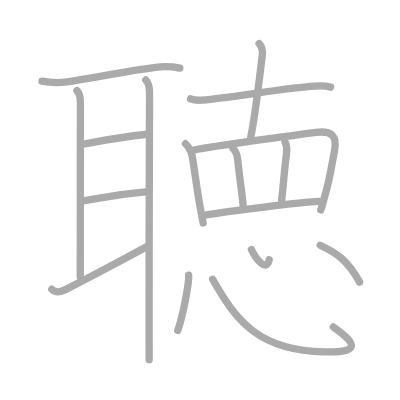
t = 0.00 s
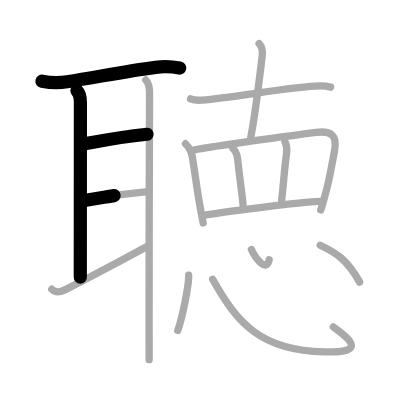
t = 3.50 s
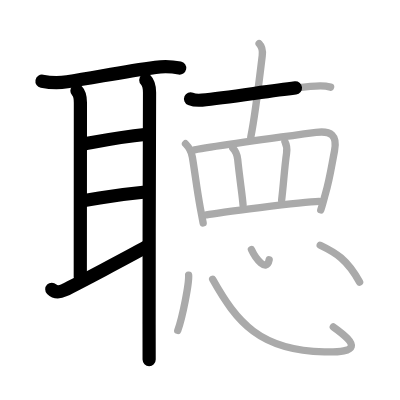
t = 6.75 s
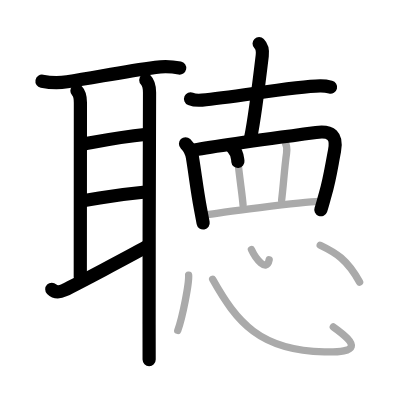
t = 10.25 s
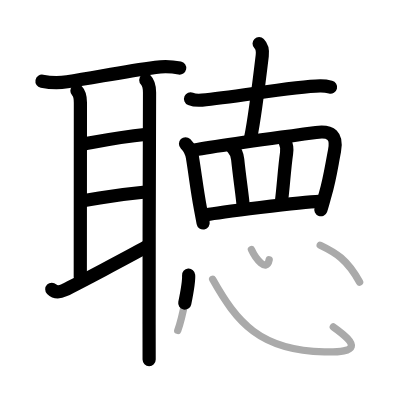
t = 13.50 s
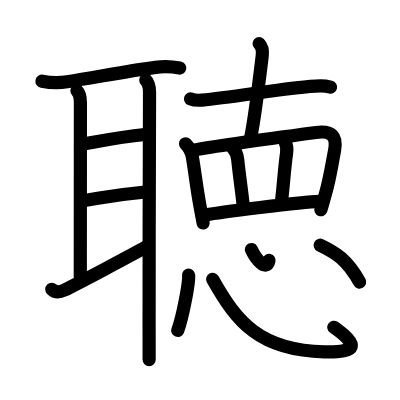
t = 17.00 s

The animated SVG that drew these frames (rendered in a browser with its animation timeline set to each time). Animation: 17 SMIL elements (animate=17); one cycle of 17.00 s.

<?xml version="1.0" standalone="no"?>
<!DOCTYPE svg PUBLIC "-//W3C//DTD SVG 1.1//EN"   "http://www.w3.org/Graphics/SVG/1.1/DTD/svg11.dtd">
<svg width="400px" height="400px"  version="1.1" xmlns="http://www.w3.org/2000/svg">
  <defs>
    <marker id="Triangle" viewBox="0 0 10 10" refX="0" refY="5" markerUnits="strokeWidth" markerWidth="3" style="stroke-opacity:0%;fill:#aaaaaa;" markerHeight="2" orient="auto">
      <path d="M 0 0 L 10 5 L 0 10 z" />
    </marker>
    
    <marker id="Arrow" viewBox="0 0 10 10" refX="5" refY="5" markerUnits="strokeWidth" markerWidth="1.8" style="stroke-opacity:0%;fill:#770000;" markerHeight="2" orient="auto">
      <path d="M 0 4 L 6 4 L 4 1 L 10 5 L 4 9 L 6 6 L 0 6 z" />
        <circle cx="5" cy="5" r="5" />
      </marker>
    
    <marker id="TriangleRed" viewBox="0 0 10 10" refX="0" refY="5" markerUnits="strokeWidth" markerWidth="3" style="stroke-opacity:0%;fill:#CC0000;" markerHeight="2" orient="auto">
      <path d="M 0 0 L 10 5 L 0 10 z" />
    </marker>
    
    <marker id="ArrowRed" viewBox="0 0 10 10" refX="5" refY="5" markerUnits="strokeWidth" markerWidth="1.8" style="stroke-opacity:0%;fill:#CC0000;" markerHeight="2" orient="auto">
      <path d="M 0 4 L 6 4 L 4 1 L 10 5 L 4 9 L 6 6 L 0 6 z" />
        <circle cx="5" cy="5" r="5" />
      </marker>
    
  </defs>
  
  <path style="fill:#ffffff; fill-opacity:100%; fill-rule:evenodd; stroke-width:0;" d="M 0 0 L 400px 0 L 400px 400px L 0 400px L 0 0" />

  <g transform="scale(3.6697247706422 3.6697247706422)">
<path style="fill:none; fill-opacity:0%; fill-rule:evenodd; stroke:#aaaaaa; stroke-opacity:100%; stroke-width: 1.5pt; stroke-linejoin:round; stroke-linecap:round;" d="M11.44 22.12c2.44 0.47 4.86 0.46 6.85 0.17c7.71-1.16 15.34-2.78 24.09-3.94c2.1-0.28 4.56-0.21 6.62 0.2"></path>
<path style="fill:none; fill-opacity:0%; fill-rule:evenodd; stroke:#aaaaaa; stroke-opacity:100%; stroke-width: 1.5pt; stroke-linejoin:round; stroke-linecap:round;" d="M20.96 24.72c0.85 0.85 0.95 1.94 0.95 3.25c0 1.3-0.03 42.85-0.03 47.54"></path>
<path style="fill:none; fill-opacity:0%; fill-rule:evenodd; stroke:#aaaaaa; stroke-opacity:100%; stroke-width: 1.5pt; stroke-linejoin:round; stroke-linecap:round;" d="M22.93 39.24c8.6-1.63 9.53-1.87 17.13-2.66"></path>
<path style="fill:none; fill-opacity:0%; fill-rule:evenodd; stroke:#aaaaaa; stroke-opacity:100%; stroke-width: 1.5pt; stroke-linejoin:round; stroke-linecap:round;" d="M22.64 54.71c7.02-1.13 8.42-1.6 16.98-2.4"></path>
<path style="fill:none; fill-opacity:0%; fill-rule:evenodd; stroke:#aaaaaa; stroke-opacity:100%; stroke-width: 1.5pt; stroke-linejoin:round; stroke-linecap:round;" d="M14.11 78.82c0.85 0.85 2.01 0.93 3.41 0.25c3.14-1.53 17.91-9.31 22.63-11.97"></path>
<path style="fill:none; fill-opacity:0%; fill-rule:evenodd; stroke:#aaaaaa; stroke-opacity:100%; stroke-width: 1.5pt; stroke-linejoin:round; stroke-linecap:round;" d="M39.72 21.8c0.86 0.86 1.03 2.13 1.03 3.43c0 1.08-0.15 42.54-0.12 63.27c0.01 4.31 0.01 7.66 0.01 9.5"></path>
<path style="fill:none; fill-opacity:0%; fill-rule:evenodd; stroke:#aaaaaa; stroke-opacity:100%; stroke-width: 1.5pt; stroke-linejoin:round; stroke-linecap:round;" d="M51.93 26.94c0.82 0.34 2.32 0.41 3.13 0.34c8.94-0.78 25.01-3.73 32.17-3.86c1.36-0.02 2.18 0.16 2.86 0.33"></path>
<path style="fill:none; fill-opacity:0%; fill-rule:evenodd; stroke:#aaaaaa; stroke-opacity:100%; stroke-width: 1.5pt; stroke-linejoin:round; stroke-linecap:round;" d="M70.61 11.88c0.88 0.88 1.01 1.99 0.85 3.3c-0.09 0.75-1.97 16.56-3.13 22.2"></path>
<path style="fill:none; fill-opacity:0%; fill-rule:evenodd; stroke:#aaaaaa; stroke-opacity:100%; stroke-width: 1.5pt; stroke-linejoin:round; stroke-linecap:round;" d="M50.55 39.17c1.01 1.02 1.57 1.83 1.87 3.62c0.81 4.91 1.17 8.44 2.17 13.9c0.22 1.22 0.48 2.56 0.77 4.07"></path>
<path style="fill:none; fill-opacity:0%; fill-rule:evenodd; stroke:#aaaaaa; stroke-opacity:100%; stroke-width: 1.5pt; stroke-linejoin:round; stroke-linecap:round;" d="M53 40.85c5.53-1.07 25.04-3.69 33.13-4.76c4.12-0.55 5.85 0.89 5.02 5.06c-0.8 4.06-1.27 7.58-2.47 11.66c-0.37 1.26-0.79 3.05-1.27 4.39"></path>
<path style="fill:none; fill-opacity:0%; fill-rule:evenodd; stroke:#aaaaaa; stroke-opacity:100%; stroke-width: 1.5pt; stroke-linejoin:round; stroke-linecap:round;" d="M63.44 40.35c0.86 0.86 1.19 1.78 1.33 3.09c0.56 5.42 1.36 10.45 1.46 12.42"></path>
<path style="fill:none; fill-opacity:0%; fill-rule:evenodd; stroke:#aaaaaa; stroke-opacity:100%; stroke-width: 1.5pt; stroke-linejoin:round; stroke-linecap:round;" d="M77.65 38.6c0.48 0.9 0.65 1.73 0.44 3.17c-0.58 3.98-0.83 8.6-1.35 12.79"></path>
<path style="fill:none; fill-opacity:0%; fill-rule:evenodd; stroke:#aaaaaa; stroke-opacity:100%; stroke-width: 1.5pt; stroke-linejoin:round; stroke-linecap:round;" d="M56.26 58.54C59 58.01 82.22 55 86.95 54.87"></path>
<path style="fill:none; fill-opacity:0%; fill-rule:evenodd; stroke:#aaaaaa; stroke-opacity:100%; stroke-width: 1.5pt; stroke-linejoin:round; stroke-linecap:round;" d="M51.4 74.98c0.17 2.13-1.65 11.52-2.96 15.06"></path>
<path style="fill:none; fill-opacity:0%; fill-rule:evenodd; stroke:#aaaaaa; stroke-opacity:100%; stroke-width: 1.5pt; stroke-linejoin:round; stroke-linecap:round;" d="M57.95 76.1c6.55 11.65 12.8 19.4 30.41 19.78c9.39 0.2 9.39-1.88 2.47-6.8"></path>
<path style="fill:none; fill-opacity:0%; fill-rule:evenodd; stroke:#aaaaaa; stroke-opacity:100%; stroke-width: 1.5pt; stroke-linejoin:round; stroke-linecap:round;" d="M68.51 68c1.14 2.49 4.12 6.32 4.84 2.8"></path>
<path style="fill:none; fill-opacity:0%; fill-rule:evenodd; stroke:#aaaaaa; stroke-opacity:100%; stroke-width: 1.5pt; stroke-linejoin:round; stroke-linecap:round;" d="M87.26 66.82c4.19 2.01 7.33 3.84 10.74 10.06"></path>

<path style="fill:none; fill-opacity:0%; fill-rule:evenodd; stroke:#000000; stroke-opacity:100%; stroke-width: 2.7pt; stroke-linejoin:round; stroke-linecap:round;" d="M11.44 22.12c2.44 0.47 4.86 0.46 6.85 0.17c7.71-1.16 15.34-2.78 24.09-3.94c2.1-0.28 4.56-0.21 6.62 0.2" pathLength="100" stroke-dashoffset="100" stroke-dasharray="100 105"><animate id="dashAnim1" attributeName="stroke-dashoffset" from="100" to="0" dur="1s" calcMode="linear" fill="freeze"/></path>
<path style="fill:none; fill-opacity:0%; fill-rule:evenodd; stroke:#000000; stroke-opacity:100%; stroke-width: 2.7pt; stroke-linejoin:round; stroke-linecap:round;" d="M20.96 24.72c0.85 0.85 0.95 1.94 0.95 3.25c0 1.3-0.03 42.85-0.03 47.54" pathLength="100" stroke-dashoffset="100" stroke-dasharray="100 105"><animate id="dashAnim2" attributeName="stroke-dashoffset" from="100" to="0" dur="1s" calcMode="linear" begin="dashAnim1.end" fill="freeze"/></path>
<path style="fill:none; fill-opacity:0%; fill-rule:evenodd; stroke:#000000; stroke-opacity:100%; stroke-width: 2.7pt; stroke-linejoin:round; stroke-linecap:round;" d="M22.93 39.24c8.6-1.63 9.53-1.87 17.13-2.66" pathLength="100" stroke-dashoffset="100" stroke-dasharray="100 105"><animate id="dashAnim3" attributeName="stroke-dashoffset" from="100" to="0" dur="1s" calcMode="linear" begin="dashAnim2.end" fill="freeze"/></path>
<path style="fill:none; fill-opacity:0%; fill-rule:evenodd; stroke:#000000; stroke-opacity:100%; stroke-width: 2.7pt; stroke-linejoin:round; stroke-linecap:round;" d="M22.64 54.71c7.02-1.13 8.42-1.6 16.98-2.4" pathLength="100" stroke-dashoffset="100" stroke-dasharray="100 105"><animate id="dashAnim4" attributeName="stroke-dashoffset" from="100" to="0" dur="1s" calcMode="linear" begin="dashAnim3.end" fill="freeze"/></path>
<path style="fill:none; fill-opacity:0%; fill-rule:evenodd; stroke:#000000; stroke-opacity:100%; stroke-width: 2.7pt; stroke-linejoin:round; stroke-linecap:round;" d="M14.11 78.82c0.85 0.85 2.01 0.93 3.41 0.25c3.14-1.53 17.91-9.31 22.63-11.97" pathLength="100" stroke-dashoffset="100" stroke-dasharray="100 105"><animate id="dashAnim5" attributeName="stroke-dashoffset" from="100" to="0" dur="1s" calcMode="linear" begin="dashAnim4.end" fill="freeze"/></path>
<path style="fill:none; fill-opacity:0%; fill-rule:evenodd; stroke:#000000; stroke-opacity:100%; stroke-width: 2.7pt; stroke-linejoin:round; stroke-linecap:round;" d="M39.72 21.8c0.86 0.86 1.03 2.13 1.03 3.43c0 1.08-0.15 42.54-0.12 63.27c0.01 4.31 0.01 7.66 0.01 9.5" pathLength="100" stroke-dashoffset="100" stroke-dasharray="100 105"><animate id="dashAnim6" attributeName="stroke-dashoffset" from="100" to="0" dur="1s" calcMode="linear" begin="dashAnim5.end" fill="freeze"/></path>
<path style="fill:none; fill-opacity:0%; fill-rule:evenodd; stroke:#000000; stroke-opacity:100%; stroke-width: 2.7pt; stroke-linejoin:round; stroke-linecap:round;" d="M51.93 26.94c0.82 0.34 2.32 0.41 3.13 0.34c8.94-0.78 25.01-3.73 32.17-3.86c1.36-0.02 2.18 0.16 2.86 0.33" pathLength="100" stroke-dashoffset="100" stroke-dasharray="100 105"><animate id="dashAnim7" attributeName="stroke-dashoffset" from="100" to="0" dur="1s" calcMode="linear" begin="dashAnim6.end" fill="freeze"/></path>
<path style="fill:none; fill-opacity:0%; fill-rule:evenodd; stroke:#000000; stroke-opacity:100%; stroke-width: 2.7pt; stroke-linejoin:round; stroke-linecap:round;" d="M70.61 11.88c0.88 0.88 1.01 1.99 0.85 3.3c-0.09 0.75-1.97 16.56-3.13 22.2" pathLength="100" stroke-dashoffset="100" stroke-dasharray="100 105"><animate id="dashAnim8" attributeName="stroke-dashoffset" from="100" to="0" dur="1s" calcMode="linear" begin="dashAnim7.end" fill="freeze"/></path>
<path style="fill:none; fill-opacity:0%; fill-rule:evenodd; stroke:#000000; stroke-opacity:100%; stroke-width: 2.7pt; stroke-linejoin:round; stroke-linecap:round;" d="M50.55 39.17c1.01 1.02 1.57 1.83 1.87 3.62c0.81 4.91 1.17 8.44 2.17 13.9c0.22 1.22 0.48 2.56 0.77 4.07" pathLength="100" stroke-dashoffset="100" stroke-dasharray="100 105"><animate id="dashAnim9" attributeName="stroke-dashoffset" from="100" to="0" dur="1s" calcMode="linear" begin="dashAnim8.end" fill="freeze"/></path>
<path style="fill:none; fill-opacity:0%; fill-rule:evenodd; stroke:#000000; stroke-opacity:100%; stroke-width: 2.7pt; stroke-linejoin:round; stroke-linecap:round;" d="M53 40.85c5.53-1.07 25.04-3.69 33.13-4.76c4.12-0.55 5.85 0.89 5.02 5.06c-0.8 4.06-1.27 7.58-2.47 11.66c-0.37 1.26-0.79 3.05-1.27 4.39" pathLength="100" stroke-dashoffset="100" stroke-dasharray="100 105"><animate id="dashAnim10" attributeName="stroke-dashoffset" from="100" to="0" dur="1s" calcMode="linear" begin="dashAnim9.end" fill="freeze"/></path>
<path style="fill:none; fill-opacity:0%; fill-rule:evenodd; stroke:#000000; stroke-opacity:100%; stroke-width: 2.7pt; stroke-linejoin:round; stroke-linecap:round;" d="M63.44 40.35c0.86 0.86 1.19 1.78 1.33 3.09c0.56 5.42 1.36 10.45 1.46 12.42" pathLength="100" stroke-dashoffset="100" stroke-dasharray="100 105"><animate id="dashAnim11" attributeName="stroke-dashoffset" from="100" to="0" dur="1s" calcMode="linear" begin="dashAnim10.end" fill="freeze"/></path>
<path style="fill:none; fill-opacity:0%; fill-rule:evenodd; stroke:#000000; stroke-opacity:100%; stroke-width: 2.7pt; stroke-linejoin:round; stroke-linecap:round;" d="M77.65 38.6c0.48 0.9 0.65 1.73 0.44 3.17c-0.58 3.98-0.83 8.6-1.35 12.79" pathLength="100" stroke-dashoffset="100" stroke-dasharray="100 105"><animate id="dashAnim12" attributeName="stroke-dashoffset" from="100" to="0" dur="1s" calcMode="linear" begin="dashAnim11.end" fill="freeze"/></path>
<path style="fill:none; fill-opacity:0%; fill-rule:evenodd; stroke:#000000; stroke-opacity:100%; stroke-width: 2.7pt; stroke-linejoin:round; stroke-linecap:round;" d="M56.26 58.54C59 58.01 82.22 55 86.95 54.87" pathLength="100" stroke-dashoffset="100" stroke-dasharray="100 105"><animate id="dashAnim13" attributeName="stroke-dashoffset" from="100" to="0" dur="1s" calcMode="linear" begin="dashAnim12.end" fill="freeze"/></path>
<path style="fill:none; fill-opacity:0%; fill-rule:evenodd; stroke:#000000; stroke-opacity:100%; stroke-width: 2.7pt; stroke-linejoin:round; stroke-linecap:round;" d="M51.4 74.98c0.17 2.13-1.65 11.52-2.96 15.06" pathLength="100" stroke-dashoffset="100" stroke-dasharray="100 105"><animate id="dashAnim14" attributeName="stroke-dashoffset" from="100" to="0" dur="1s" calcMode="linear" begin="dashAnim13.end" fill="freeze"/></path>
<path style="fill:none; fill-opacity:0%; fill-rule:evenodd; stroke:#000000; stroke-opacity:100%; stroke-width: 2.7pt; stroke-linejoin:round; stroke-linecap:round;" d="M57.95 76.1c6.55 11.65 12.8 19.4 30.41 19.78c9.39 0.2 9.39-1.88 2.47-6.8" pathLength="100" stroke-dashoffset="100" stroke-dasharray="100 105"><animate id="dashAnim15" attributeName="stroke-dashoffset" from="100" to="0" dur="1s" calcMode="linear" begin="dashAnim14.end" fill="freeze"/></path>
<path style="fill:none; fill-opacity:0%; fill-rule:evenodd; stroke:#000000; stroke-opacity:100%; stroke-width: 2.7pt; stroke-linejoin:round; stroke-linecap:round;" d="M68.51 68c1.14 2.49 4.12 6.32 4.84 2.8" pathLength="100" stroke-dashoffset="100" stroke-dasharray="100 105"><animate id="dashAnim16" attributeName="stroke-dashoffset" from="100" to="0" dur="1s" calcMode="linear" begin="dashAnim15.end" fill="freeze"/></path>
<path style="fill:none; fill-opacity:0%; fill-rule:evenodd; stroke:#000000; stroke-opacity:100%; stroke-width: 2.7pt; stroke-linejoin:round; stroke-linecap:round;" d="M87.26 66.82c4.19 2.01 7.33 3.84 10.74 10.06" pathLength="100" stroke-dashoffset="100" stroke-dasharray="100 105"><animate id="dashAnim17" attributeName="stroke-dashoffset" from="100" to="0" dur="1s" calcMode="linear" begin="dashAnim16.end" fill="freeze"/></path>

</g>

</svg>  
          
